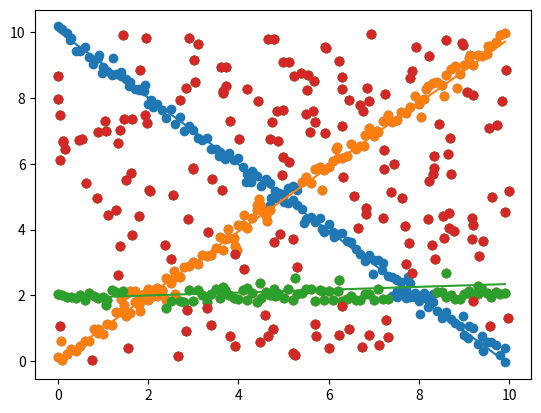

Source code (Python):
import random
import numpy as np
from numpy import linalg as LA
import math
import matplotlib.pyplot as plt

# parameter
iterations = 50
threshDist = 0.4
inlierRatio = 1/6
lineCount = 3

line_samples = [i for i in np.arange(0,10,0.1)]

def createLineSample(parameter1, parameter2):
    line = [np.array( (line_samples[i], random.uniform( (parameter1*line_samples[i] + parameter2)   -0.2, (parameter1*line_samples[i] + parameter2)   +0.2)) ) for i in range(len(line_samples))]
    return line


def getOutlier(data):
    bestParameter1 = 0
    bestParameter2 = 0
    bestIn = []
    bestOut = []

    for i in range(iterations):
        # pick two random points
        pick = random.sample(range(0, len(data)), 2)
        sampleA = data[pick[0]]
        sampleB = data[pick[1]]

        # calculate distances of all pointes to the line
        inlier = []
        outlier = []
        lineVec = np.subtract(sampleB, sampleA)
        for point in data:
            d = LA.norm(np.cross(lineVec, np.subtract(sampleA, point))) / LA.norm(lineVec)

            if abs(d) <= threshDist:
                inlier.append(point)
            else:
                outlier.append(point)
        print("INLIER:", len(inlier))


        if len(inlier) >= math.floor(inlierRatio * len(data)) and len(inlier) > len(bestIn):
            bestIn = inlier
            bestOut = outlier

            # create line out of smaple
            m = (sampleB[1]-sampleA[1]) / (sampleB[0] - sampleA[0])
            b = sampleB[1] - (m * sampleB[0])

            bestParameter1 = m
            bestParameter2 = b

            #data = inlier

    print("PARAMETER:", bestParameter1, bestParameter2, "\nINLIER:", len(bestIn))

    return bestParameter1, bestParameter2, bestOut


# create data
noise = [np.array( (random.uniform(0, 10), random.uniform(0, 10)) ) for i in range(250)]
data = createLineSample(1,0) + createLineSample(-1, 10) + createLineSample(0,2) + noise

random.shuffle(data)
#data = sorted(data,  key=lambda elem: elem[0])

print("LEN:", len(data))


# draw points
plt.scatter(*zip(*data))

lines = []
outlier = data

for i in range(lineCount):
    # run ransac
    bestParameter1, bestParameter2, outlier = getOutlier(outlier)

    plt.scatter(*zip(*outlier))

    lines.append( (bestParameter1, bestParameter2) )
    data = outlier


# draw lines
curve_samples = [i for i in np.arange(0,10,0.1)]
for parameter in lines:
    curve = [parameter[0] * i + parameter[1] for i in curve_samples]

    plt.plot(curve_samples, curve)

"""
# fit and draw line
p = np.polyfit(*zip(*bestIn) , 1)
curve_samples = np.arange(0, 10, 0.1)
curve = [p[0]*i + p[1] for i in curve_samples]
"""

plt.show()
